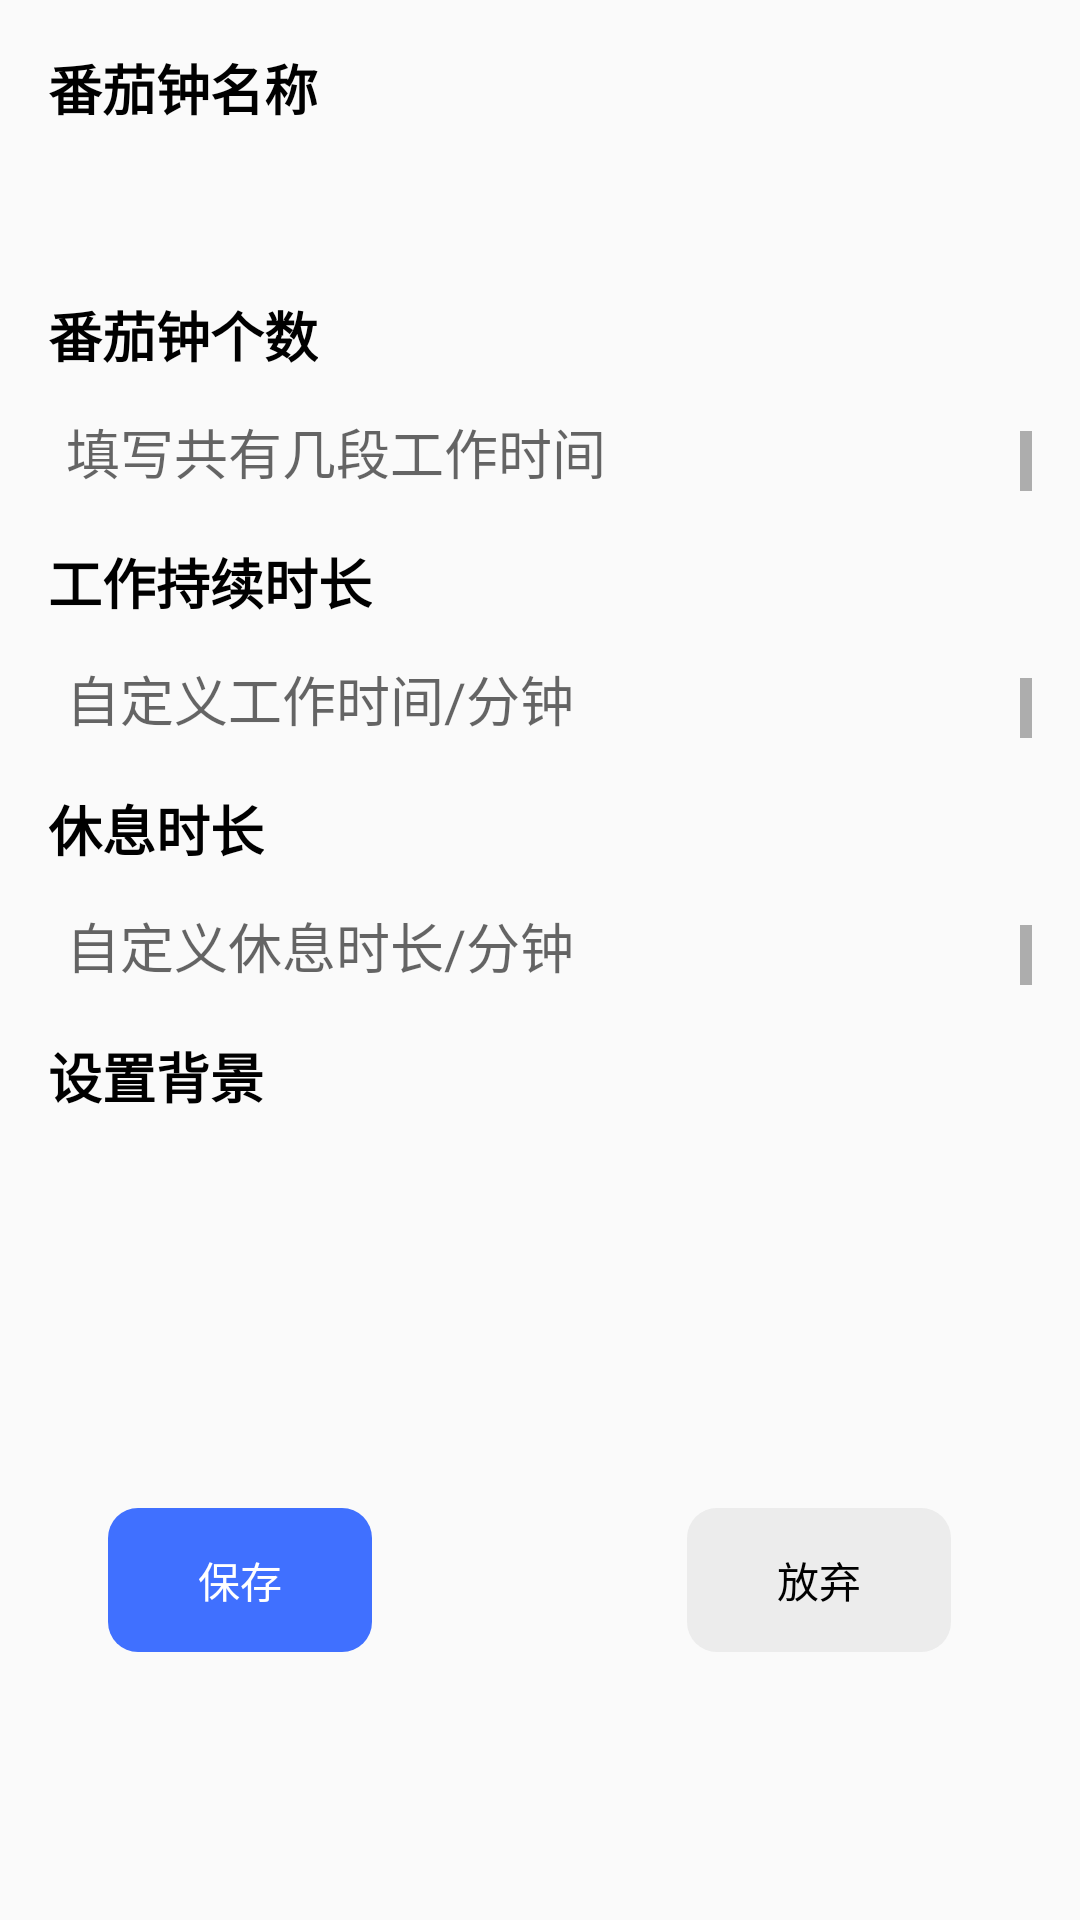

The Android layout XML behind this screen, and the referenced resources:
<!-- AndroidManifest.xml: application theme AppTheme -->
<!-- res/layout/activity_add_clock.xml -->
<?xml version="1.0" encoding="utf-8"?>

<RelativeLayout xmlns:android="http://schemas.android.com/apk/res/android"
    xmlns:tools="http://schemas.android.com/tools"
    android:id="@+id/activity_add_clock"
    android:layout_width="match_parent"
    android:layout_height="match_parent"
    android:paddingBottom="@dimen/activity_vertical_margin"
    android:paddingLeft="@dimen/activity_horizontal_margin"
    android:paddingRight="@dimen/activity_horizontal_margin"
    android:paddingTop="@dimen/activity_vertical_margin"
    android:orientation="vertical"
    tools:context="com.example.txy.tm.SecondActivity.AddClockActivity">

    <TextView
        android:text="番茄钟名称"
        android:layout_width="wrap_content"
        android:layout_height="wrap_content"
        android:id="@+id/textview_writething"
        android:textSize="18sp"
        android:textColor="@color/black"
        android:textStyle="normal|bold" />

    <EditText
        android:layout_width="500dp"
        android:layout_height="30dp"
        android:paddingLeft="6dp"
        android:paddingBottom="4dp"
        android:paddingTop="4dp"
        android:textColor="@color/primary_text"
        android:background="@drawable/edtext1"
        android:inputType="textPersonName"
        android:text=""
        android:ems="10"
        android:id="@+id/edit_name"
        android:layout_marginTop="13dp"
        android:layout_below="@+id/textview_writething"
        android:layout_alignParentLeft="true"
        android:layout_alignParentStart="true" />

    <TextView
        android:text="番茄钟个数"
        android:layout_width="wrap_content"
        android:layout_height="wrap_content"
        android:id="@+id/textview_howimportant"
        android:textStyle="normal|bold"
        android:textSize="18sp"
        android:textColor="@color/black"
        android:layout_below="@+id/edit_name"
        android:layout_alignParentLeft="true"
        android:layout_alignParentStart="true"
        android:layout_marginTop="13dp" />

    <EditText
        android:id="@+id/edit_num"
        android:layout_width="500dp"
        android:layout_height="30dp"
        android:paddingLeft="6dp"
        android:paddingBottom="4dp"
        android:paddingTop="4dp"
        android:textColor="@color/primary_text"
        android:background="@drawable/edtext1"
        android:inputType="textMultiLine"
        android:text=""
        android:ems="10"
        android:layout_marginTop="13dp"
        android:gravity="top"
        android:scrollbars="vertical"
        android:hint="填写共有几段工作时间"
        android:layout_below="@+id/textview_howimportant"
        android:layout_alignParentLeft="true"
        android:layout_alignParentStart="true" />

    <TextView
        android:text="工作持续时长"
        android:layout_width="wrap_content"
        android:layout_height="wrap_content"
        android:id="@+id/textview_time"
        android:textSize="18sp"
        android:textColor="@color/black"
        android:layout_marginTop="13dp"
        android:textStyle="normal|bold"
        android:layout_below="@+id/edit_num"
        android:layout_alignParentLeft="true"
        android:layout_alignParentStart="true" />

    <EditText
        android:id="@+id/edit_time"
        android:layout_width="500dp"
        android:layout_height="30dp"
        android:paddingLeft="6dp"
        android:paddingBottom="4dp"
        android:paddingTop="4dp"
        android:textColor="@color/primary_text"
        android:background="@drawable/edtext1"
        android:inputType="textMultiLine"
        android:text=""
        android:ems="10"
        android:layout_marginTop="13dp"
        android:gravity="top"
        android:scrollbars="vertical"
        android:hint="自定义工作时间/分钟"
        android:layout_below="@+id/textview_time"
        android:layout_alignParentLeft="true"
        android:layout_alignParentStart="true" />

    <TextView
        android:text="休息时长"
        android:layout_width="wrap_content"
        android:layout_height="wrap_content"
        android:id="@+id/textview_interval"
        android:textSize="18sp"
        android:textColor="@color/black"
        android:layout_marginTop="13dp"
        android:textStyle="normal|bold"
        android:layout_below="@+id/edit_time"
        android:layout_alignParentLeft="true"
        android:layout_alignParentStart="true" />


    <EditText
        android:id="@+id/edit_interval"
        android:layout_width="500dp"
        android:layout_height="30dp"
        android:paddingLeft="6dp"
        android:paddingBottom="4dp"
        android:paddingTop="4dp"
        android:textColor="@color/primary_text"
        android:background="@drawable/edtext1"
        android:inputType="textMultiLine"
        android:text=""
        android:ems="10"
        android:gravity="top"
        android:scrollbars="vertical"
        android:hint="自定义休息时长/分钟"
        android:layout_below="@+id/textview_interval"
        android:layout_alignParentLeft="true"
        android:layout_alignParentStart="true"
        android:layout_marginTop="13dp" />

    <TextView
        android:text="设置背景"
        android:layout_width="wrap_content"
        android:layout_height="wrap_content"
        android:id="@+id/textview_background"
        android:textSize="18sp"
        android:textColor="@color/black"
        android:layout_marginTop="13dp"
        android:textStyle="normal|bold"
        android:layout_below="@+id/edit_interval"
        android:layout_alignParentLeft="true"
        android:layout_alignParentStart="true" />

    <ImageView
        android:id="@+id/im_back"
        android:layout_width="match_parent"
        android:layout_height="100dp"
        android:src="@mipmap/art_card1"
        android:gravity="top"
        android:scaleType="fitXY"
        android:layout_below="@+id/textview_background"
        android:layout_alignParentLeft="true"
        android:layout_alignParentStart="true"
        android:layout_marginTop="13dp" />

    <Button
        android:text="保存"
        android:layout_width="wrap_content"
        android:layout_height="wrap_content"
        android:layout_gravity="center_horizontal"
        android:background="@drawable/btn_style1"
        style="?android:attr/borderlessButtonStyle"
        android:textColor="@color/colorWhite"
        android:layout_marginTop="18dp"
        android:id="@+id/bt_save_adck"
        android:layout_below="@+id/im_back"
        android:layout_alignRight="@+id/textview_time"
        android:layout_alignEnd="@+id/textview_time" />

    <Button
        android:text="放弃"
        android:layout_width="wrap_content"
        android:layout_height="wrap_content"
        android:id="@+id/bt_giveup_adck"
        android:background="@drawable/btn_style2"
        style="?android:attr/borderlessButtonStyle"
        android:textColor="@color/black"
        android:layout_alignTop="@+id/bt_save_adck"
        android:layout_alignParentRight="true"
        android:layout_alignParentEnd="true"
        android:layout_marginRight="27dp"
        android:layout_marginEnd="27dp" />

</RelativeLayout>
<!-- resources referenced by this layout -->
<resources>
  <color name="black">#000000</color>
  <color name="colorWhite">#FFFFFF</color>
  <color name="primary_text">#8d8d8d</color>
  <dimen name="activity_horizontal_margin">16dp</dimen>
  <dimen name="activity_vertical_margin">16dp</dimen>
  <!-- drawable btn_style1 (drawable) -->
  <?xml version="1.0" encoding="utf-8"?>
  
  
  <shape xmlns:android="http://schemas.android.com/apk/res/android">
      
      <corners android:radius="10dp" />
      
      <solid android:color="@color/colorAccent" />
  
  
  </shape>
  <!-- drawable btn_style2 (drawable) -->
  <?xml version="1.0" encoding="utf-8"?>
  
  
  <shape xmlns:android="http://schemas.android.com/apk/res/android">
      
      <corners android:radius="10dp" />
      
      <solid android:color="@color/grey" />
  
  
  </shape>
  <style name="AppTheme" parent="Theme.AppCompat.Light.DarkActionBar">
          
          <item name="colorPrimary">@color/colorPrimary</item>
          <item name="colorPrimaryDark">@color/colorPrimaryDark</item>
          <item name="colorAccent">@color/colorAccent</item>
      </style>
  <color name="colorAccent">#4070ff</color>
  <color name="grey">#ececec</color>
  <color name="colorPrimary">#04e6da</color>
  <color name="colorPrimaryDark">#04e6da</color>
</resources>
